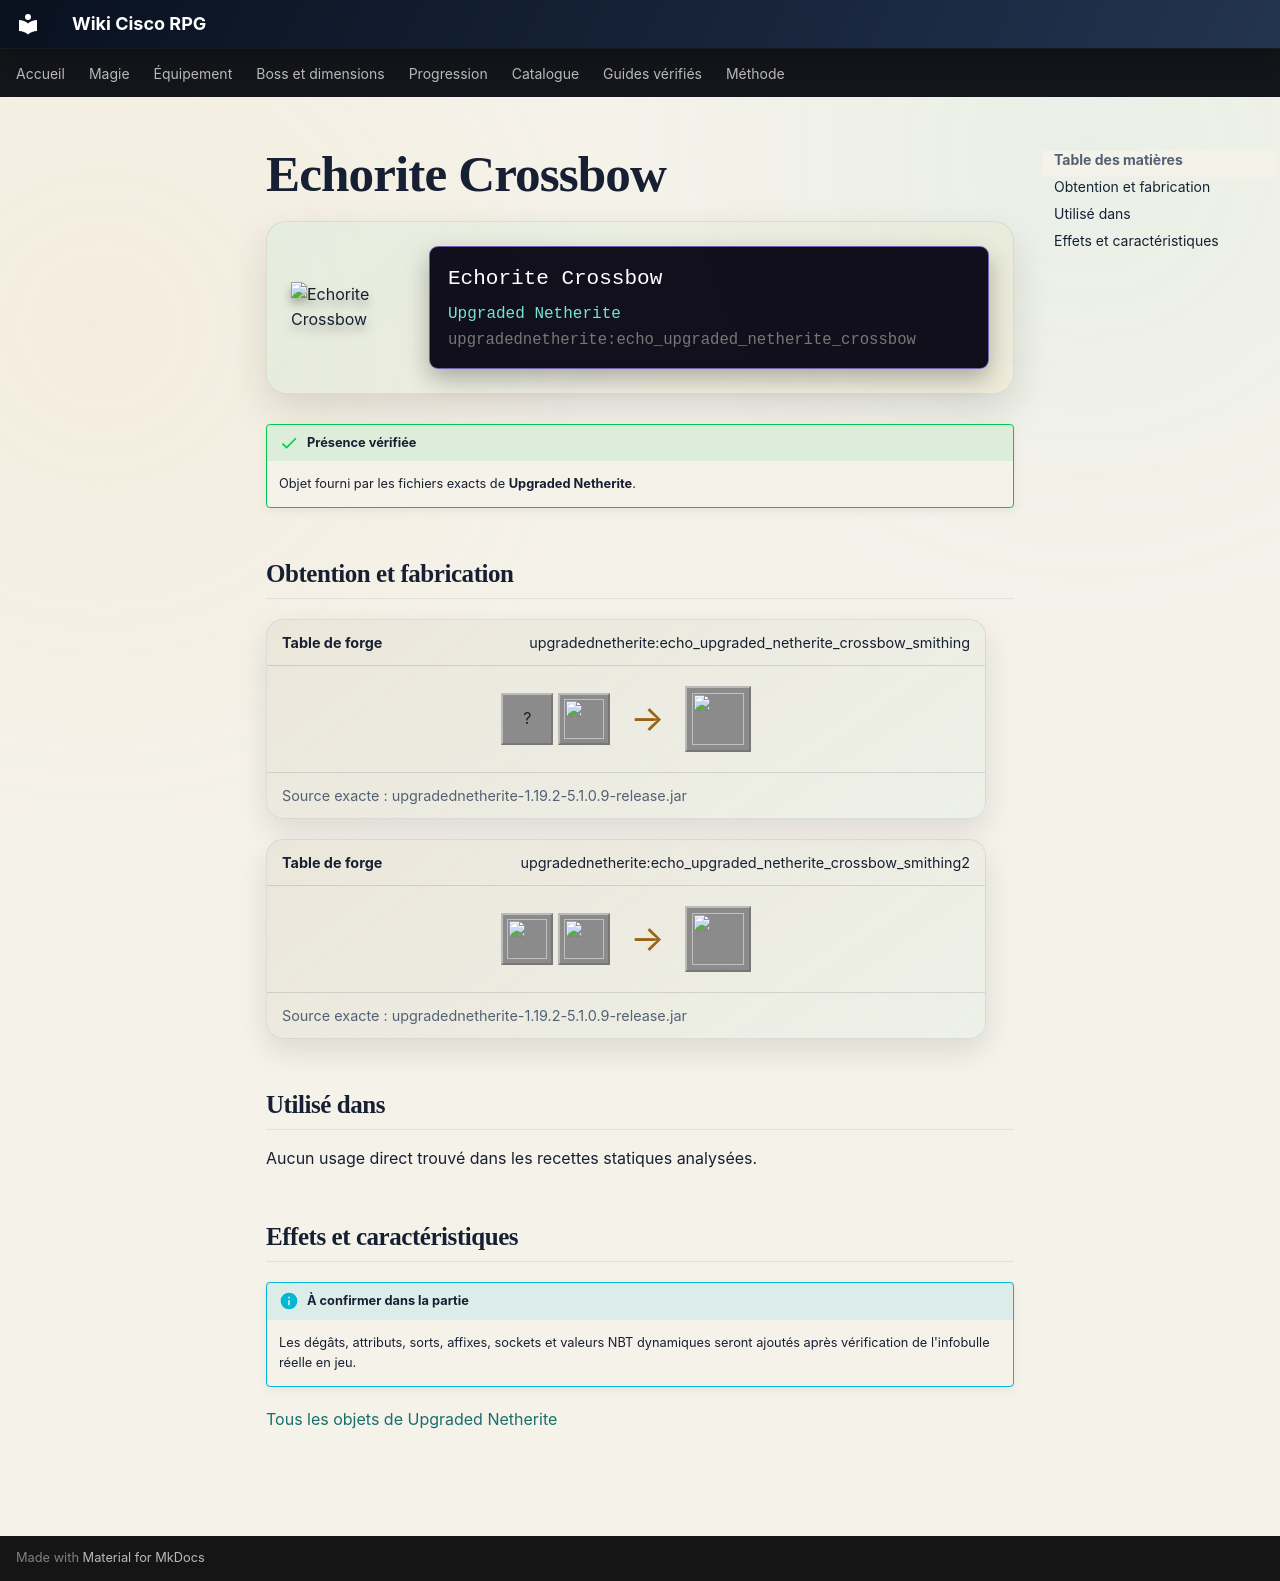

repository: Kloups-Dev/wiki-cisco-rpg · page: catalogue/objets/upgradednetherite/echo_upgraded_netherite_crossbow/index.html · generator: mkdocs

# Echorite Crossbow

<div class="mc-item-showcase">
<img class="mc-item-icon" src="../../../../assets/generated/items/upgradednetherite/echo_upgraded_netherite_crossbow.png" alt="Echorite Crossbow">
<div class="mc-tooltip-card">
<div class="mc-tooltip-card__name">Echorite Crossbow</div>
<div class="mc-tooltip-card__mod">Upgraded Netherite</div>
<div class="mc-tooltip-card__id">upgradednetherite:echo_upgraded_netherite_crossbow</div>
</div>
</div>

!!! success "Présence vérifiée"
    Objet fourni par les fichiers exacts de **Upgraded Netherite**.

## Obtention et fabrication

<div class="jei-recipe"><div class="jei-recipe__head"><strong>Table de forge</strong><span>upgradednetherite:echo_upgraded_netherite_crossbow_smithing</span></div><div class="jei-recipe__body"><div class="jei-inputs"><span class="jei-slot" title="Crossbow (minecraft:crossbow)">?</span><a class="jei-slot" href="../../../../catalogue/objets/upgradednetherite/echo_upgraded_netherite_ingot/" title="Echorite Ingot (upgradednetherite:echo_upgraded_netherite_ingot)"><img src="../../../../assets/generated/items/upgradednetherite/echo_upgraded_netherite_ingot.png" alt="" loading="lazy"></a></div><span class="jei-arrow">→</span><span class="jei-slot jei-slot--result"><img src="../../../../assets/generated/items/upgradednetherite/echo_upgraded_netherite_crossbow.png" alt=""></span></div><div class="jei-recipe__source">Source exacte : upgradednetherite-1.19.2-5.1.0.9-release.jar</div></div>
<div class="jei-recipe"><div class="jei-recipe__head"><strong>Table de forge</strong><span>upgradednetherite:echo_upgraded_netherite_crossbow_smithing2</span></div><div class="jei-recipe__body"><div class="jei-inputs"><a class="jei-slot" href="../../../../catalogue/objets/upgradednetherite/netherite_crossbow/" title="Netherite Crossbow (upgradednetherite:netherite_crossbow)"><img src="../../../../assets/generated/items/upgradednetherite/netherite_crossbow.png" alt="" loading="lazy"></a><a class="jei-slot" href="../../../../catalogue/objets/upgradednetherite/echo_essence/" title="Echorite Essence (upgradednetherite:echo_essence)"><img src="../../../../assets/generated/items/upgradednetherite/echo_essence.png" alt="" loading="lazy"></a></div><span class="jei-arrow">→</span><span class="jei-slot jei-slot--result"><img src="../../../../assets/generated/items/upgradednetherite/echo_upgraded_netherite_crossbow.png" alt=""></span></div><div class="jei-recipe__source">Source exacte : upgradednetherite-1.19.2-5.1.0.9-release.jar</div></div>

## Utilisé dans

Aucun usage direct trouvé dans les recettes statiques analysées.

## Effets et caractéristiques

!!! info "À confirmer dans la partie"
    Les dégâts, attributs, sorts, affixes, sockets et valeurs NBT dynamiques seront ajoutés après vérification de l'infobulle réelle en jeu.

[Tous les objets de Upgraded Netherite](../../../contenu/upgraded-netherite.md)
